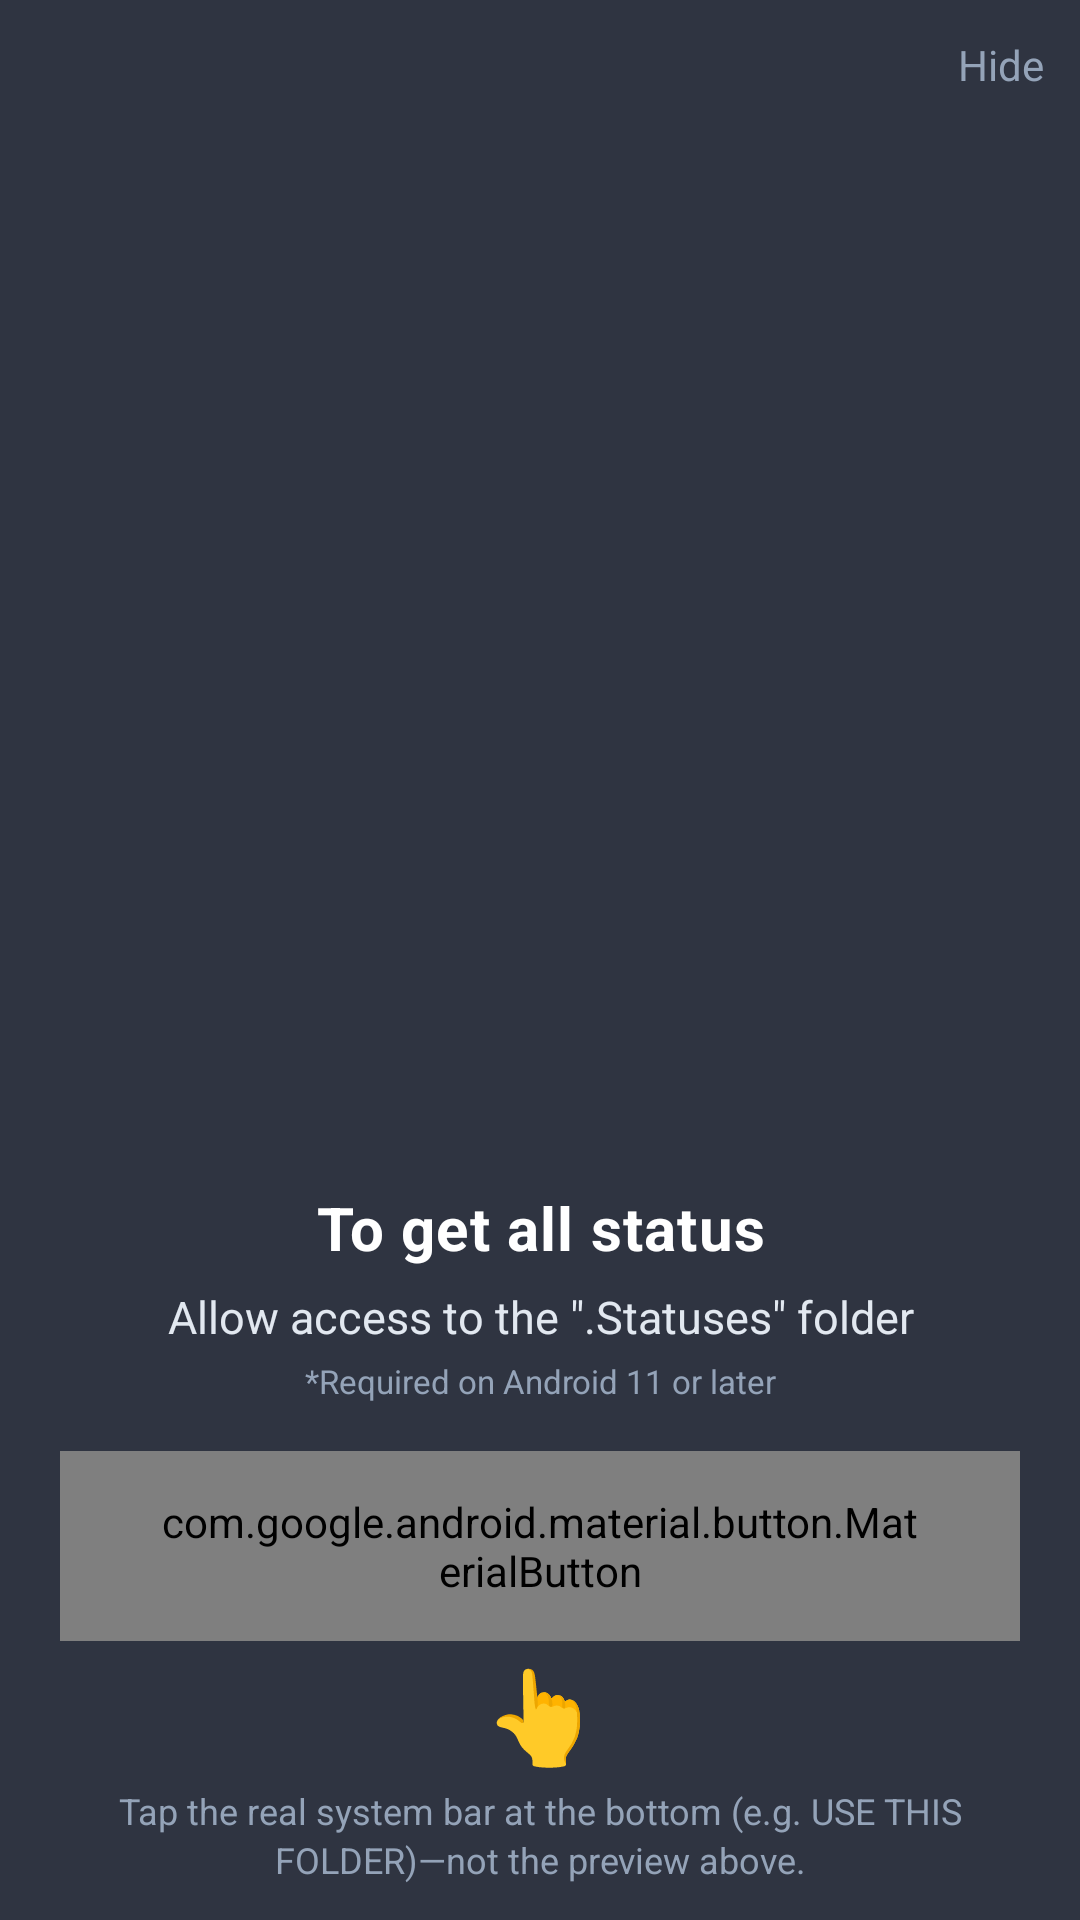

Reconstruct the res/layout file that produces this screen, plus the resources it refers to.
<!-- AndroidManifest.xml: application theme AppTheme -->
<!-- res/layout/overlay_status_picker_hint.xml -->
<?xml version="1.0" encoding="utf-8"?>
<FrameLayout xmlns:android="http://schemas.android.com/apk/res/android"
    xmlns:app="http://schemas.android.com/apk/res-auto"
    android:layout_width="match_parent"
    android:layout_height="match_parent"
    android:background="#D80B1120"
    android:clickable="true"
    android:focusable="true">

    <TextView
        android:id="@+id/textDismissHint"
        android:layout_width="wrap_content"
        android:layout_height="wrap_content"
        android:layout_gravity="top|end"
        android:background="?attr/selectableItemBackground"
        android:clickable="true"
        android:focusable="true"
        android:padding="12dp"
        android:text="@string/status_picker_hint_hide"
        android:textColor="#94A3B8"
        android:textSize="14sp" />

    <LinearLayout
        android:layout_width="match_parent"
        android:layout_height="wrap_content"
        android:layout_gravity="bottom"
        android:gravity="center_horizontal"
        android:orientation="vertical"
        android:paddingStart="20dp"
        android:paddingEnd="20dp"
        android:paddingTop="4dp"
        android:paddingBottom="12dp">

        <TextView
            android:layout_width="match_parent"
            android:layout_height="wrap_content"
            android:gravity="center"
            android:letterSpacing="0.02"
            android:text="@string/status_picker_hint_title"
            android:textColor="@color/white"
            android:textSize="20sp"
            android:textStyle="bold" />

        <TextView
            android:layout_width="match_parent"
            android:layout_height="wrap_content"
            android:layout_marginTop="6dp"
            android:gravity="center"
            android:text="@string/status_picker_hint_subtitle"
            android:textColor="#E2E8F0"
            android:textSize="15sp" />

        <TextView
            android:layout_width="match_parent"
            android:layout_height="wrap_content"
            android:layout_marginTop="4dp"
            android:gravity="center"
            android:text="@string/status_onboarding_android11"
            android:textColor="#94A3B8"
            android:textSize="11sp" />

        <com.google.android.material.button.MaterialButton
            android:id="@+id/textHintUseFolderLabel"
            android:layout_width="wrap_content"
            android:layout_height="wrap_content"
            android:layout_marginTop="16dp"
            android:clickable="false"
            android:focusable="false"
            android:letterSpacing="0.04"
            android:minWidth="0dp"
            android:minHeight="0dp"
            android:paddingStart="32dp"
            android:paddingTop="14dp"
            android:paddingEnd="32dp"
            android:paddingBottom="14dp"
            android:text="@string/status_picker_hint_button_label"
            app:backgroundTint="#0C4A5C"
            app:cornerRadius="32dp"
            app:strokeColor="@color/colorAccent"
            app:strokeWidth="1.5dp" />

        <TextView
            android:layout_width="match_parent"
            android:layout_height="wrap_content"
            android:layout_marginTop="4dp"
            android:gravity="center"
            android:text="👆"
            android:textColor="@color/white"
            android:textSize="30sp" />

        <TextView
            android:layout_width="match_parent"
            android:layout_height="wrap_content"
            android:layout_marginTop="4dp"
            android:gravity="center"
            android:lineSpacingMultiplier="1.15"
            android:text="@string/status_picker_hint_tap_real"
            android:textColor="#94A3B8"
            android:textSize="12sp" />

    </LinearLayout>
</FrameLayout>
<!-- resources referenced by this layout -->
<resources>
  <color name="colorAccent">#353A56</color>
  <color name="white">#ffffff</color>
  <string name="status_onboarding_android11">*Required on Android 11 or later</string>
  <string name="status_picker_hint_button_label">Use this folder</string>
  <string name="status_picker_hint_hide">Hide</string>
  <string name="status_picker_hint_subtitle">Allow access to the \".Statuses\" folder</string>
  <string name="status_picker_hint_tap_real">Tap the real system bar at the bottom (e.g. USE THIS FOLDER)—not the preview above.</string>
  <string name="status_picker_hint_title">To get all status</string>
  <style name="AppTheme" parent="Theme.AppCompat.Light.NoActionBar">
          
          <item name="colorPrimary">@color/colorPrimary</item>
          <item name="colorPrimaryDark">@color/colorPrimaryDark</item>
          <item name="colorAccent">@color/colorAccent</item>
      </style>
  <color name="colorPrimary">#353A56</color>
  <color name="colorPrimaryDark">#353A56</color>
</resources>
